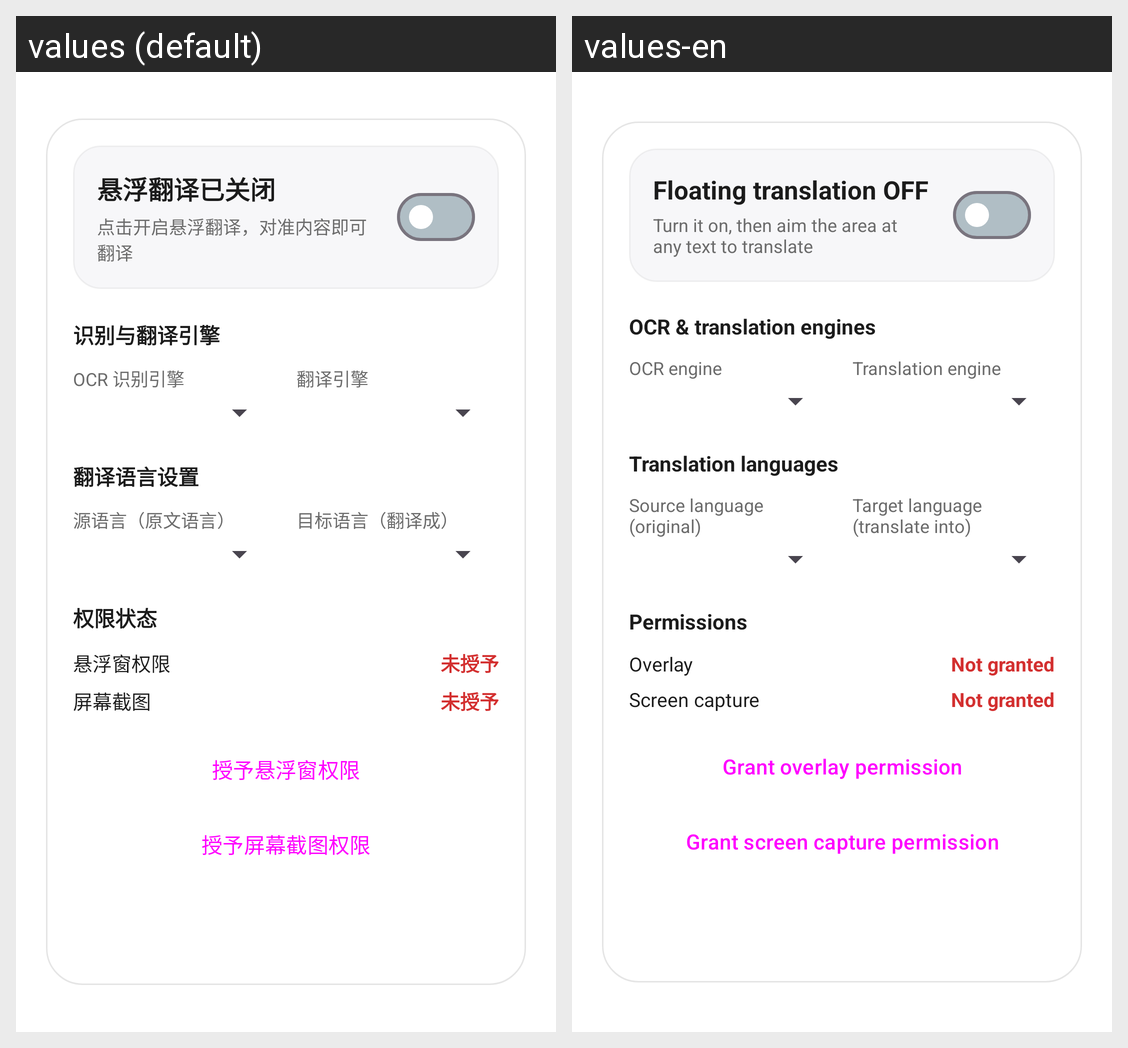

Strings drawn on this Android screen and how each of the app's shown locales translates them:
Android screen res/layout/page_home.xml rendered under 2 locales, left to right: values (default), values-en. Device: Nexus 5 (rendered at 1080×1920; each locale shown at half size, 540×960, under a caption strip naming it); theme Theme.FloatingTranslate.
Strings drawn on this screen, with the default value and each locale's value (text and hints the layout hard-codes, and strings that could not be matched under every locale, appear in the picture but are not listed):

home_floating_off
  values: 悬浮翻译已关闭
  values-en: Floating translation OFF

home_tap_hint_off
  values: 点击开启悬浮翻译，对准内容即可翻译
  values-en: Turn it on, then aim the area at any text to translate

section_engines
  values: 识别与翻译引擎
  values-en: OCR & translation engines

section_ocr
  values: OCR 识别引擎
  values-en: OCR engine

section_translate_engine
  values: 翻译引擎
  values-en: Translation engine

section_languages
  values: 翻译语言设置
  values-en: Translation languages

lang_source
  values: 源语言（原文语言）
  values-en: Source language (original)

lang_target
  values: 目标语言（翻译成）
  values-en: Target language (translate into)

section_permission
  values: 权限状态
  values-en: Permissions

permission_name_overlay
  values: 悬浮窗权限
  values-en: Overlay

permission_not_granted
  values: 未授予
  values-en: Not granted

permission_name_screen
  values: 屏幕截图
  values-en: Screen capture

btn_overlay_permission
  values: 授予悬浮窗权限
  values-en: Grant overlay permission

btn_screen_permission
  values: 授予屏幕截图权限
  values-en: Grant screen capture permission
